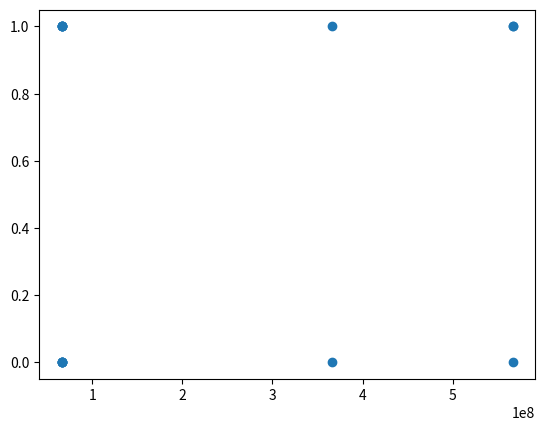
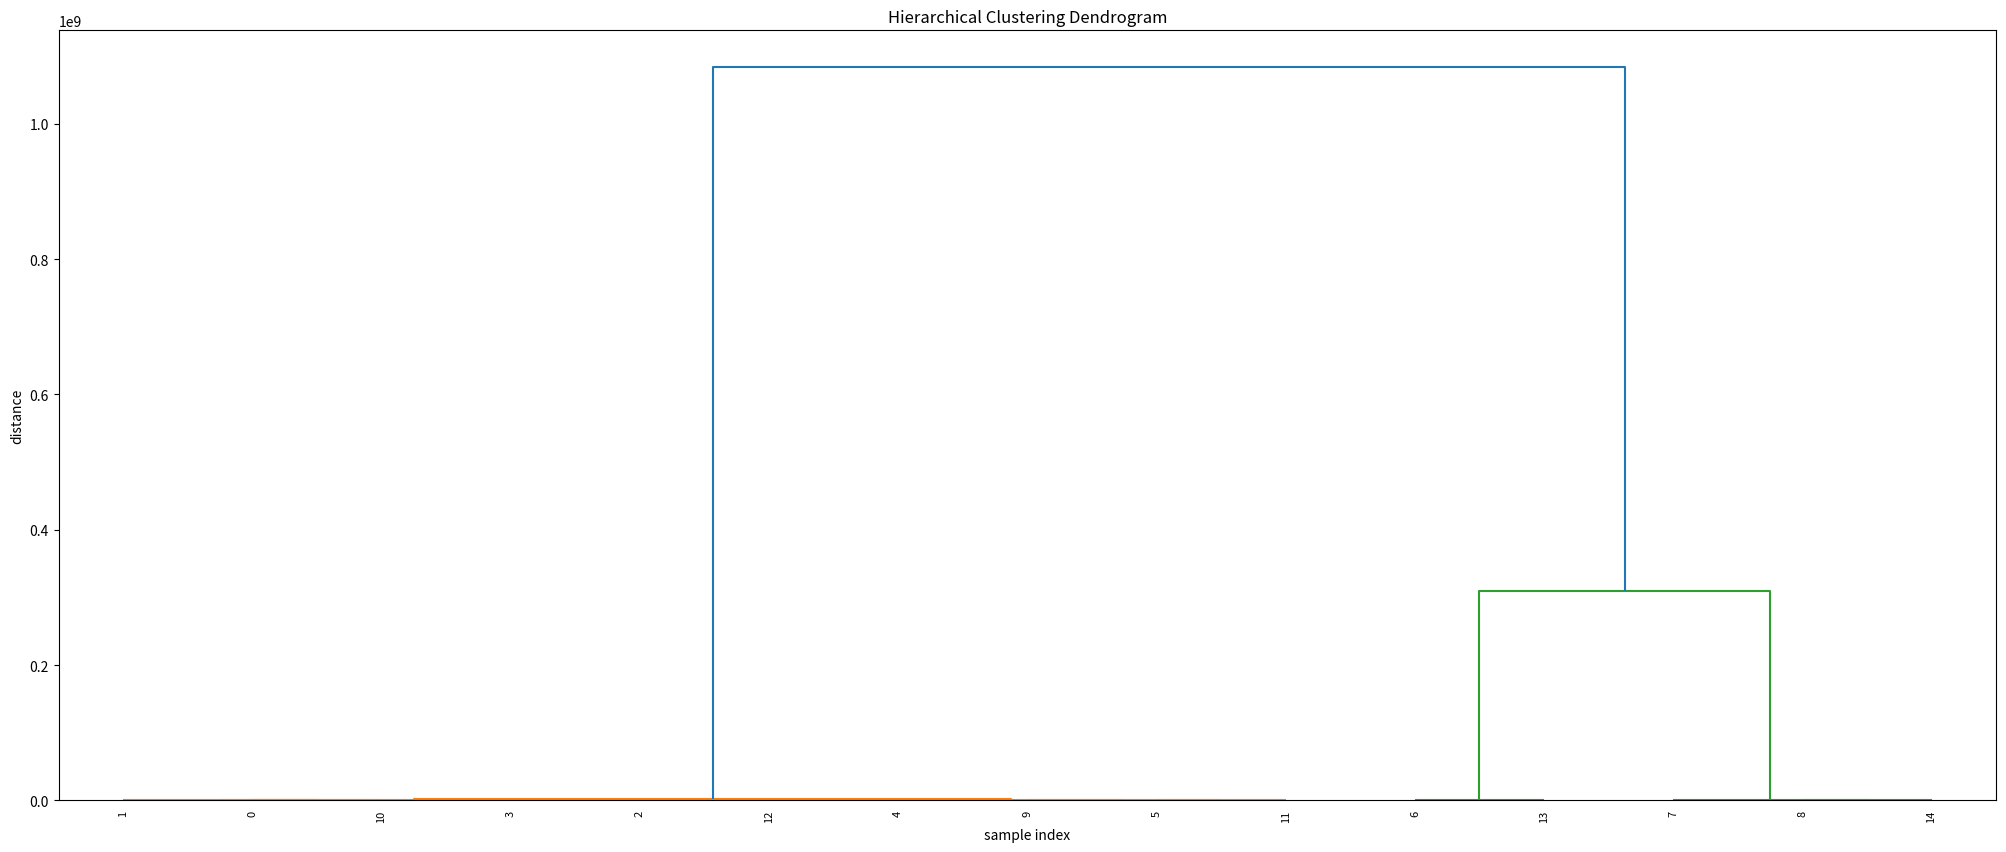

Write the Python code that produced these figures, in order.
# needed imports
from matplotlib import pyplot as plt
from scipy.cluster.hierarchy import dendrogram, linkage
import numpy as np


X = np.array([[066195148.002, 0],  [066195148.022, 1 ], [066195548.002, 1], 
	[066195948.002, 0], [066695948.002, 1], [066895948.002, 1],
	 [366195948.002, 0],[566195948.002,0], [566195948.002, 1], 
	 [066895948.002, 0], [066195148.002, 0], 	 [066895948.002, 1], [066195548.002, 0],
	  [366195948.002, 1],[566195948.002,1]])


plt.scatter(X[:,0], X[:,1])
#plt.show()



Z = linkage(X, 'ward')



# calculate full dendrogram
plt.figure(figsize=(25, 10))
plt.title('Hierarchical Clustering Dendrogram')
plt.xlabel('sample index')
plt.ylabel('distance')
dendrogram(
    Z,
    leaf_rotation=90.,  # rotates the x axis labels
    leaf_font_size=8.,  # font size for the x axis labels
)
plt.show()
